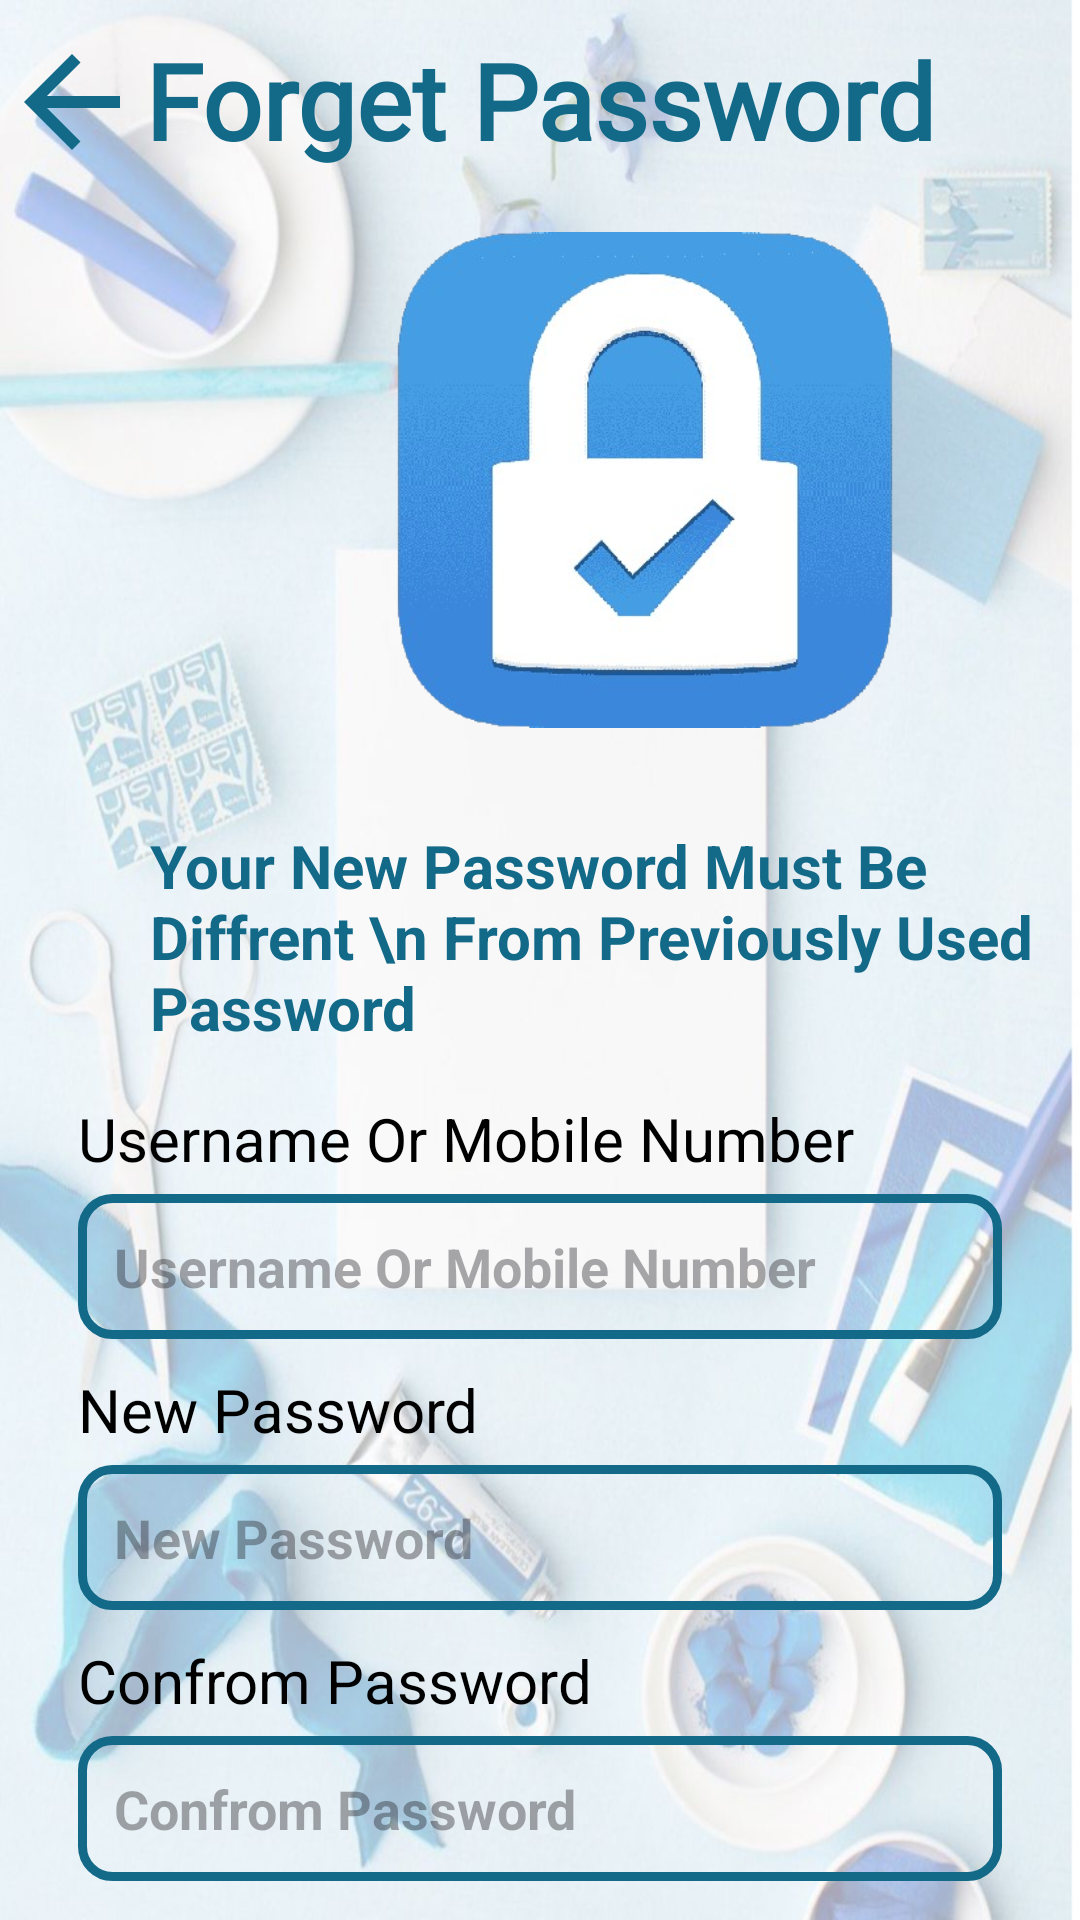

This screen was rendered from an Android layout file. Write that file and the resources it references.
<!-- AndroidManifest.xml: application theme Theme.STATIONARYSHOP -->
<!-- res/layout/activity_forgot_newpass.xml -->
<?xml version="1.0" encoding="utf-8"?>
<RelativeLayout xmlns:android="http://schemas.android.com/apk/res/android"
    xmlns:app="http://schemas.android.com/apk/res-auto"
    xmlns:tools="http://schemas.android.com/tools"
    android:layout_width="match_parent"
    android:layout_height="match_parent"
    android:background="@drawable/bgyid"
    tools:context=".forgot_newpass">
    <TextView
        android:id="@+id/tv8"
        android:layout_width="48dp"
        android:layout_height="48dp"
        android:layout_marginTop="10dp"
        android:layout_marginRight="175dp"
        android:background="@drawable/baseline_arrow_back_brown"
        android:onClick="call_backsignup"
        tools:ignore="SpeakableTextPresentCheck" />
    <ImageView
        android:id="@+id/im1"
        android:layout_width="300dp"
        android:layout_height="200dp"
        android:layout_marginLeft="70dp"
        android:layout_marginTop="60dp"
        android:src="@drawable/new_pass" />
    <TextView
        android:id="@+id/title"
        android:layout_width="wrap_content"
        android:layout_height="wrap_content"
        android:layout_marginTop="15dp"
        android:layout_below="@+id/im1"
        android:text="Your New Password Must Be Diffrent \n From Previously Used Password"
        android:textColor="#136988"
        android:layout_marginLeft="50dp"
        android:textStyle="bold"
        android:textSize="20dp" />

    <TextView
        android:id="@+id/login"
        android:layout_width="match_parent"
        android:layout_height="wrap_content"
        android:layout_marginTop="10dp"
        android:fontFamily="@font/font2"
        android:text="Forget Password"
        android:textAlignment="center"
        android:textColor="#136988"
        android:textSize="35sp"
        android:textStyle="bold" />



    <androidx.core.widget.NestedScrollView
        android:layout_width="match_parent"
        android:layout_height="match_parent">
        <LinearLayout
            android:layout_width="match_parent"
            android:layout_height="wrap_content"
            android:orientation="vertical"
            android:layout_marginTop="350dp"
            android:padding="6dp">
            <TextView
                android:id="@+id/tv20"
                android:layout_width="310dp"
                android:layout_height="wrap_content"
                android:layout_marginTop="10dp"
                android:text="Username Or Mobile Number"
                android:textColor="@color/black"
                android:layout_marginLeft="20dp"
                android:textSize="20dp" />

            <EditText
                android:id="@+id/etumfr"
                android:layout_width="match_parent"
                android:layout_height="wrap_content"
                android:background="@drawable/custom_edittext3"
                android:layout_below="@+id/login"
                android:padding="12dp"
                android:hint="Username Or Mobile Number"
                android:inputType="text"
                android:textStyle="bold"
                android:layout_marginTop="5dp"
                android:layout_marginLeft="20dp"
                android:layout_marginRight="20dp"
                />
            <TextView
                android:id="@+id/tv21"
                android:layout_width="310dp"
                android:layout_height="wrap_content"
                android:layout_marginTop="10dp"
                android:text="New Password"
                android:textColor="@color/black"
                android:layout_marginLeft="20dp"
                android:textSize="20dp" />

            <EditText
                android:id="@+id/etnpassr"
                android:layout_width="match_parent"
                android:layout_height="wrap_content"
                android:background="@drawable/custom_edittext3"
                android:layout_below="@+id/login"
                android:padding="12dp"
                android:hint="New Password"
                android:inputType="textPassword"
                android:textStyle="bold"
                android:layout_marginTop="5dp"
                android:layout_marginLeft="20dp"
                android:layout_marginRight="20dp"
                />
            <TextView
                android:id="@+id/tv22"
                android:layout_width="310dp"
                android:layout_height="wrap_content"
                android:layout_marginTop="10dp"
                android:text="Confrom Password"
                android:textColor="@color/black"
                android:layout_marginLeft="20dp"
                android:textSize="20dp" />

            <EditText
                android:id="@+id/etcpassr"
                android:layout_width="match_parent"
                android:layout_height="wrap_content"
                android:background="@drawable/custom_edittext3"
                android:layout_below="@+id/login"
                android:padding="12dp"
                android:hint="Confrom Password"
                android:inputType="textPassword"
                android:textStyle="bold"
                android:layout_marginTop="5dp"
                android:layout_marginLeft="20dp"
                android:layout_marginRight="20dp"
                />



            <Button
                android:id="@+id/btncontinuefr"
                android:layout_width="190dp"
                android:layout_height="wrap_content"
                android:layout_below="@+id/uname"
                android:layout_marginLeft="100dp"
                android:layout_marginTop="30dp"
                android:layout_marginRight="0dp"
                android:fontFamily="@font/font2"
                android:padding="20dp"
                android:text="Save"
                android:backgroundTint="#2285A8"
                android:textAlignment="center"
                android:textColor="@color/black"
                android:textSize="18sp"
                android:textStyle="bold"
                android:onClick="signin"/>

        </LinearLayout>
    </androidx.core.widget.NestedScrollView>





</RelativeLayout>
<!-- resources referenced by this layout -->
<resources>
  <color name="black">#FF000000</color>
  <!-- drawable baseline_arrow_back_brown (drawable) -->
  <vector android:autoMirrored="true" android:height="24dp"
      android:tint="#136988" android:viewportHeight="24"
      android:viewportWidth="24" android:width="24dp" xmlns:android="http://schemas.android.com/apk/res/android">
      <path android:fillColor="@android:color/white" android:pathData="M20,11H7.83l5.59,-5.59L12,4l-8,8 8,8 1.41,-1.41L7.83,13H20v-2z"/>
  </vector>
  <!-- drawable bgyid: jpeg bitmap (drawable, 83789 bytes) -->
  <!-- drawable custom_edittext3 (drawable) -->
  <?xml version="1.0" encoding="utf-8"?>
  <shape xmlns:android="http://schemas.android.com/apk/res/android"
      android:shape="rectangle">
      <stroke
          android:width="3dp"
          android:color="#136988" />
      <corners android:radius="10dp" />
  
  
  </shape>
  <!-- drawable new_pass: png bitmap (drawable, 131026 bytes) -->
  <style name="Theme.STATIONARYSHOP" parent="Base.Theme.STATIONARYSHOP" />
  <style name="Base.Theme.STATIONARYSHOP" parent="Theme.Material3.DayNight.NoActionBar">
          
          
      </style>
</resources>
